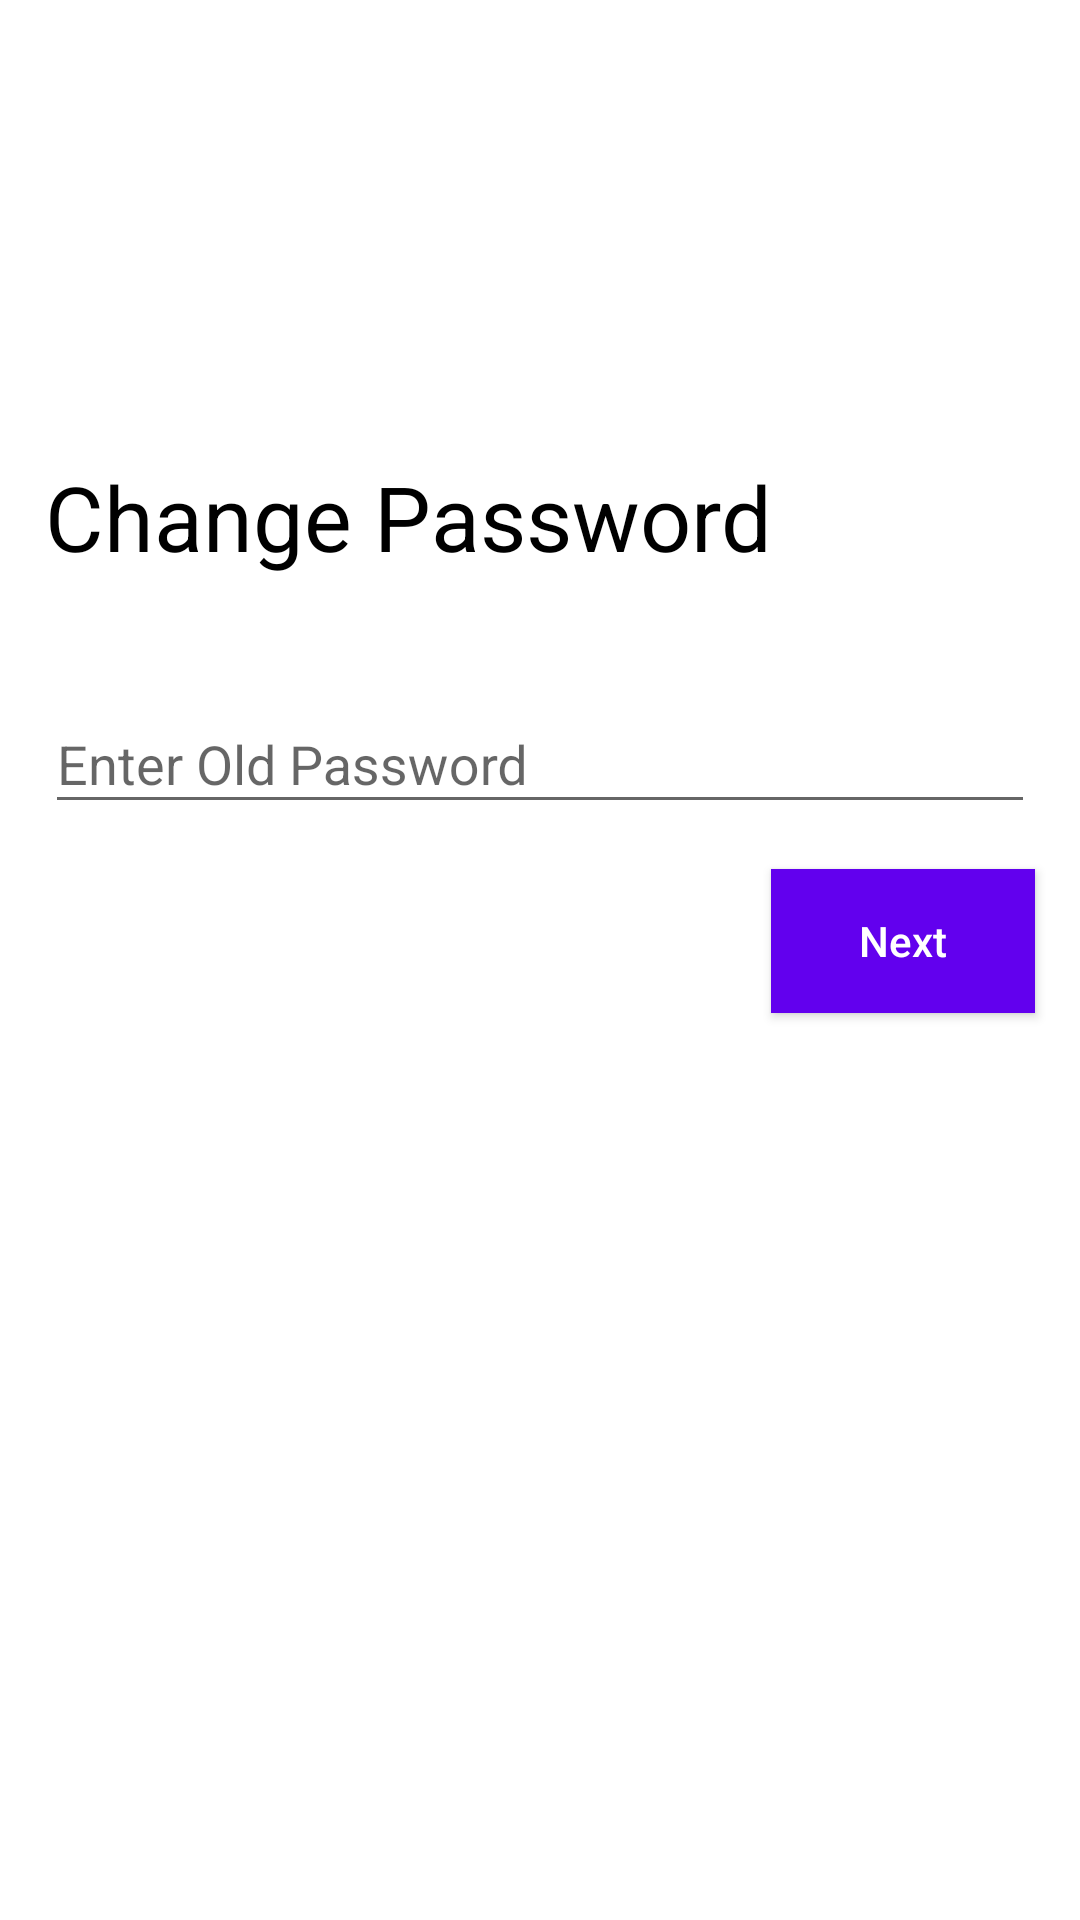

The Android layout XML behind this screen, and the referenced resources:
<!-- AndroidManifest.xml: application theme AppTheme -->
<!-- res/layout/frag_change_pass.xml -->
<?xml version="1.0" encoding="utf-8"?>
<LinearLayout xmlns:android="http://schemas.android.com/apk/res/android"
    xmlns:tools="http://schemas.android.com/tools"
    android:layout_width="match_parent"
    android:focusable="true"
    android:orientation="vertical"
    android:background="@color/white"
    android:gravity="center"
    android:paddingBottom="150dp"
    android:layout_height="match_parent"
    tools:context=".fragments.FragChangePass">
    <TextView
        android:layout_marginStart="15dp"
        android:textColor="@color/black"
        android:textSize="30sp"
        android:layout_marginEnd="15dp"
        android:text="@string/change_password"
        android:layout_width="match_parent"
        android:layout_height="wrap_content"/>
    <com.google.android.material.textfield.TextInputLayout
        android:id="@+id/edt_old_pass"
        android:layout_width="match_parent"
        android:layout_height="wrap_content"
        android:layout_marginStart="15dp"
        android:layout_marginTop="30dp"
        android:layout_marginEnd="15dp">
        <com.google.android.material.textfield.TextInputEditText
            android:inputType="textPassword"
            android:layout_width="match_parent"
            android:layout_height="wrap_content"
            android:hint="@string/enter_old_password" />
    </com.google.android.material.textfield.TextInputLayout>
    <LinearLayout
        android:id="@+id/lyt_new_pass"
        android:layout_marginStart="15dp"
        android:layout_marginTop="30dp"
        android:visibility="gone"
        tools:visibility="visible"
        android:orientation="vertical"
        android:layout_marginEnd="15dp"
        android:layout_width="match_parent"
        android:layout_height="wrap_content">
        <com.google.android.material.textfield.TextInputLayout
            android:id="@+id/edt_new_pass"
            android:layout_width="match_parent"
            android:layout_height="wrap_content"
            >
            <com.google.android.material.textfield.TextInputEditText
                android:inputType="textPassword"
                android:layout_width="match_parent"
                android:layout_height="wrap_content"
                android:hint="@string/enter_password" />
        </com.google.android.material.textfield.TextInputLayout>
        <com.google.android.material.textfield.TextInputLayout
            android:id="@+id/edt_verify_pass"
            android:layout_width="match_parent"
            android:layout_height="wrap_content"
            android:layout_marginTop="20dp">
            <com.google.android.material.textfield.TextInputEditText
                android:inputType="textPassword"
                android:layout_width="match_parent"
                android:layout_height="wrap_content"
                android:hint="@string/re_enter_password" />
        </com.google.android.material.textfield.TextInputLayout>
    </LinearLayout>
    <Button
        android:id="@+id/btn_change"
        android:layout_marginEnd="15dp"
        android:layout_marginTop="15dp"
        android:layout_gravity="end"
        android:textAllCaps="false"
        android:textColor="@color/white"
        android:background="@color/colorPrimary"
        android:layout_width="wrap_content"
        android:text="@string/next"
        android:layout_height="wrap_content"/>
</LinearLayout>
<!-- resources referenced by this layout -->
<resources>
  <color name="black">#000000</color>
  <color name="colorPrimary">#6200EE</color>
  <color name="white">#ffffff</color>
  <string name="change_password">Change Password</string>
  <string name="enter_old_password">Enter Old Password</string>
  <string name="enter_password">Enter New Password</string>
  <string name="next">Next</string>
  <string name="re_enter_password">Re-enter Password</string>
  <style name="AppTheme" parent="Theme.AppCompat.Light.NoActionBar">
          
          <item name="colorPrimary">@color/colorPrimary</item>
          <item name="colorPrimaryDark">@color/colorPrimaryDark</item>
          <item name="colorAccent">@color/colorAccent</item>
      </style>
  <color name="colorPrimaryDark">#3700B3</color>
  <color name="colorAccent">#03DAC5</color>
</resources>
